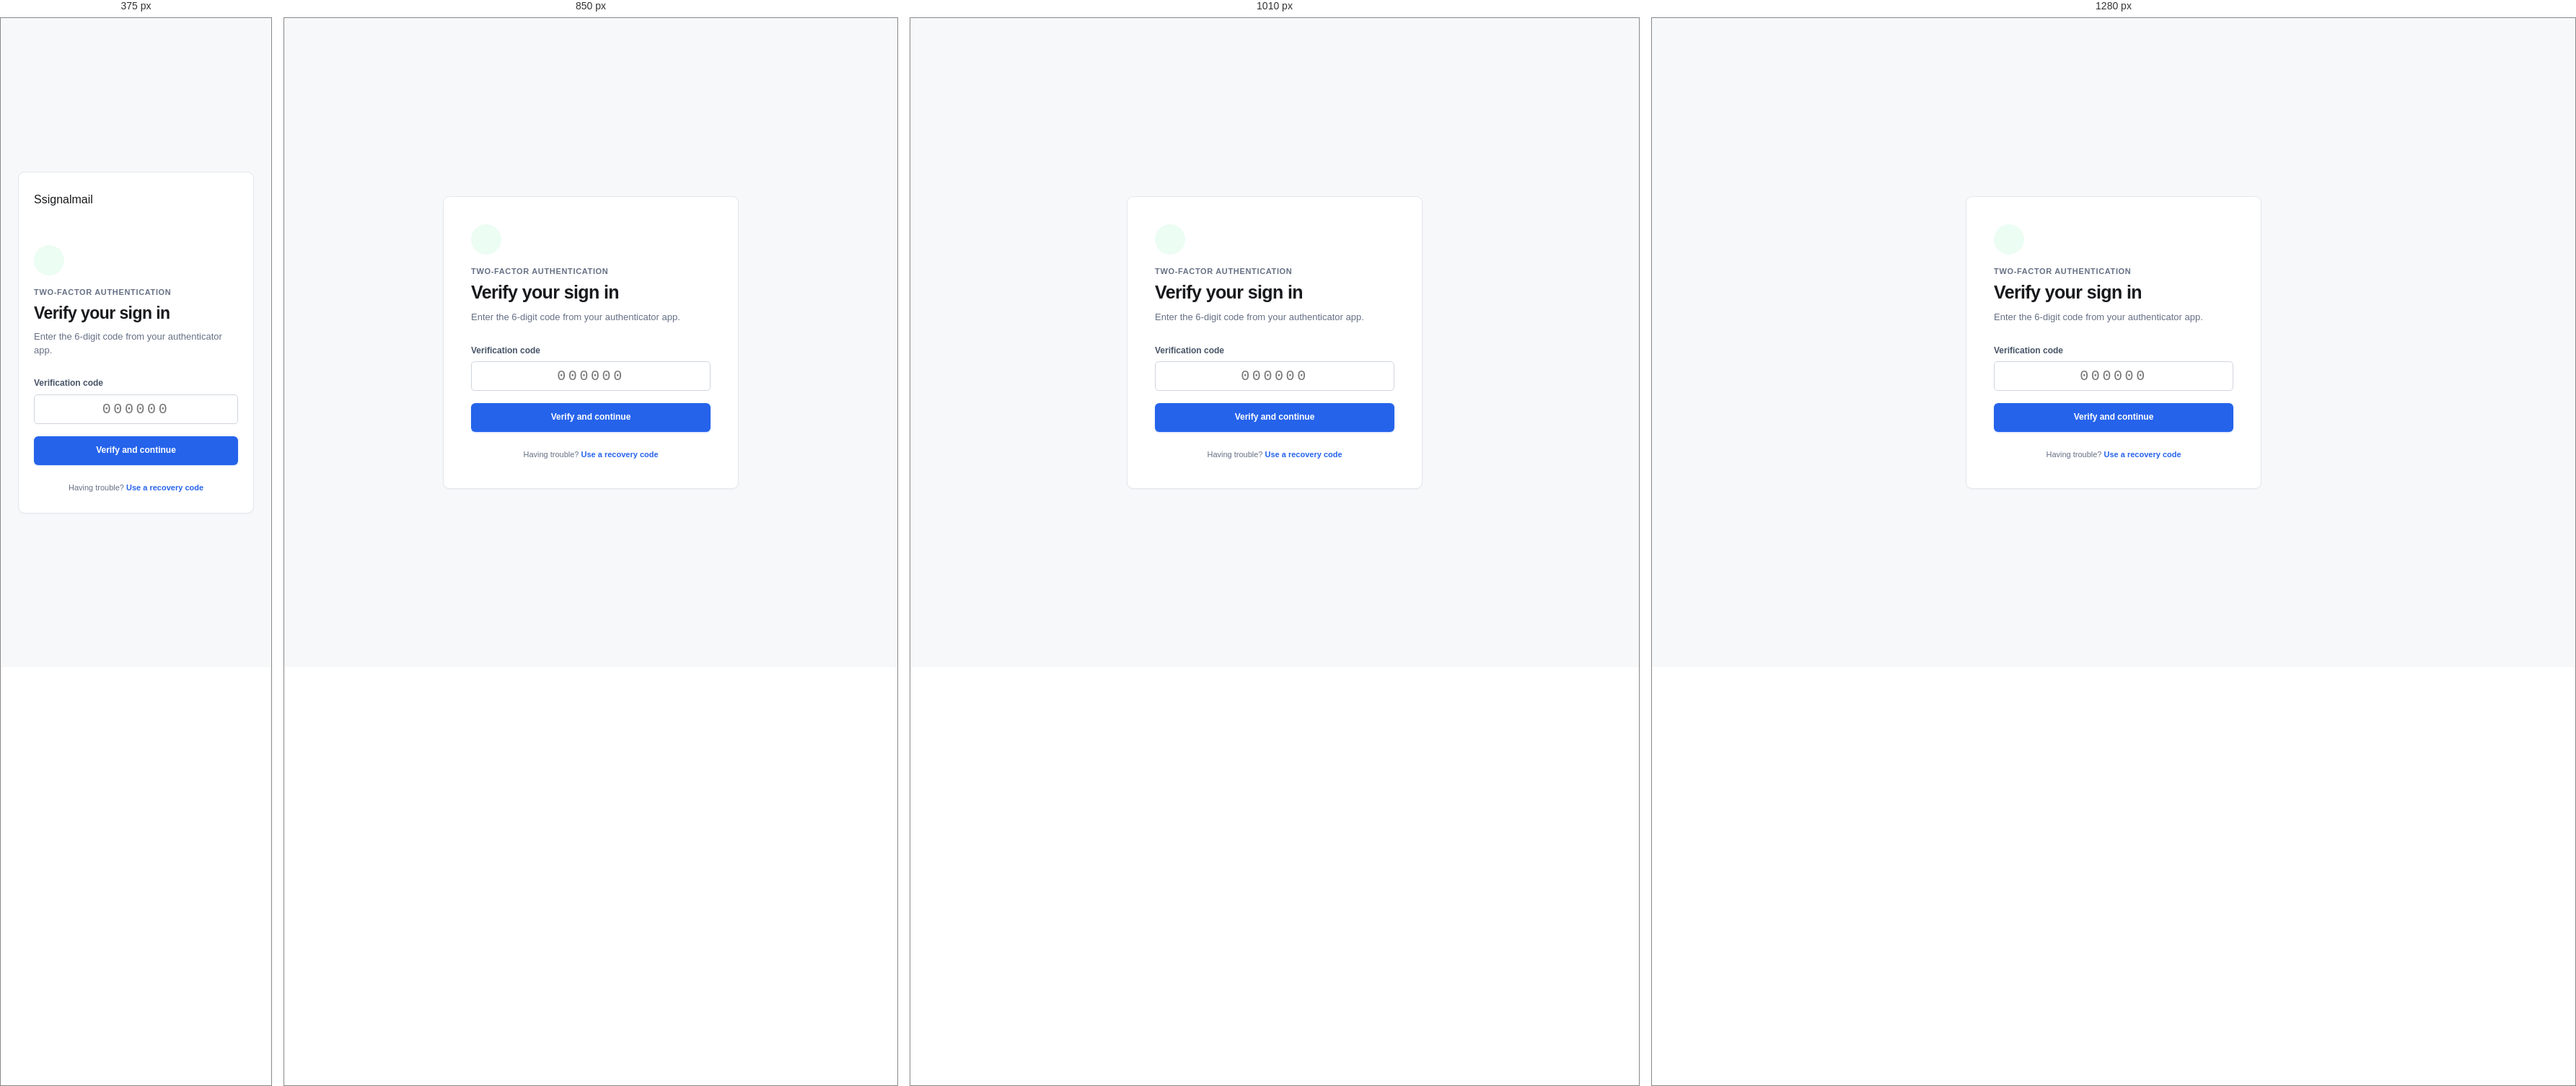
Rendered at 375 px, 850 px, 1010 px and 1280 px, left to right.

<!-- file: mfa.html -->
<!doctype html><html lang="en"><head><meta charset="utf-8" /><meta name="viewport" content="width=device-width, initial-scale=1" /><title>Signal Mail - Verify sign in</title><link rel="stylesheet" href="assets/css/tokens.css" /><link rel="stylesheet" href="assets/css/reset.css" /><link rel="stylesheet" href="assets/css/base.css" /><link rel="stylesheet" href="assets/css/components.css" /></head><body class="auth-page"><main class="auth-centered"><div class="auth-card"><div class="auth-mobile-brand"><a class="brand" href="index.html"><span class="brand__mark">S</span><span class="brand__name">signal<span>mail</span></span></a></div><div class="auth-heading"><span class="auth-icon auth-icon--green"><i data-lucide="shield-check"></i></span><p class="eyebrow">Two-factor authentication</p><h2>Verify your sign in</h2><p>Enter the 6-digit code from your authenticator app.</p></div><form class="auth-form"><label class="field"><span>Verification code</span><input class="code-input" inputmode="numeric" maxlength="6" placeholder="000000" autocomplete="one-time-code" required /></label><button class="button button--primary auth-submit" type="submit">Verify and continue</button></form><p class="auth-switch">Having trouble? <a href="#recovery">Use a recovery code</a></p></div></main><script src="https://unpkg.com/lucide@latest"></script><script>lucide.createIcons();</script></body></html>


/* @media block from assets/css/components.css */
@media (max-width: 1120px) { .email-summary { grid-template-columns: repeat(3, 1fr); }.email-summary__date { border-top: 1px solid var(--color-border); grid-column: 1 / -1; min-height: 52px !important; }.detail-grid { grid-template-columns: 1fr; } }

/* @media block from assets/css/components.css */
@media (max-width: 760px) { .filter-bar { align-items: stretch; flex-direction: column; }.search-field { max-width: none; }.filter-bar__actions { overflow-x: auto; }.filter-button { flex: 0 0 auto; }.email-summary { grid-template-columns: 1fr 1fr; }.email-summary > div:nth-child(2) { border-right: 0; }.email-summary > div:nth-child(3) { border-top: 1px solid var(--color-border); }.email-summary__date { border-right: 0 !important; }.detail-heading { align-items: flex-start; flex-direction: column; gap: 18px; }.detail-heading__title h1 { font-size: 21px; }.detail-heading .page-heading__actions { width: 100%; }.detail-heading .page-heading__actions .button { flex: 1; }.detail-meta { margin-left: 0; }.email-canvas { padding: 35px 8%; }.table-footer { align-items: flex-start; flex-direction: column; gap: 12px; } }

/* @media block from assets/css/components.css */
@media (max-width: 1120px) { .domain-detail-grid { grid-template-columns: 1fr; } }

/* @media block from assets/css/components.css */
@media (max-width: 760px) { .onboarding-banner { align-items: flex-start; flex-wrap: wrap; }.onboarding-banner .text-link { margin-left: 46px; }.domain-stats { grid-template-columns: 1fr 1fr; }.domain-stats > div:nth-child(2) { border-right: 0; }.domain-stats > div:nth-child(3) { border-top: 1px solid var(--color-border); grid-column: 1 / -1; }.domains-panel .panel__header { align-items: stretch; }.search-field--compact { max-width: none; }.domain-row { grid-template-columns: auto minmax(0, 1fr) auto; }.domain-row__health { align-items: flex-start; flex-direction: row; gap: 9px; grid-column: 2 / 3; }.domain-row__arrow { grid-column: 3; grid-row: 1 / span 2; }.domain-health-strip { grid-template-columns: 1fr 1fr; }.domain-health-strip > div:nth-child(2) { border-right: 0; }.domain-health-strip > div:nth-child(3) { border-top: 1px solid var(--color-border); }.dns-panel { overflow-x: auto; }.dns-table { min-width: 710px; }.dns-panel .panel__header { align-items: flex-start; min-width: 710px; }.dns-row--head { padding-top: 6px; } }

/* @media block from assets/css/components.css */
@media (max-width: 760px) { .security-banner { align-items: flex-start; flex-wrap: wrap; }.security-banner .text-link { margin-left: 46px; }.keys-panel { overflow: hidden; }.keys-panel .panel__header { align-items: flex-start; }.keys-panel .table-wrap { overflow-x: auto; }.key-guidance { gap: 18px; grid-template-columns: 1fr; }.key-guidance__item, .key-guidance__item:first-child { border-bottom: 1px solid var(--color-border); border-right: 0; padding: 0 0 16px; }.key-guidance__item:last-child { border-bottom: 0; padding-bottom: 0; } }

/* @media block from assets/css/components.css */
@media (max-width: 1120px) { .webhook-detail-grid { grid-template-columns: 1fr; } }

/* @media block from assets/css/components.css */
@media (max-width: 760px) { .webhook-stats { grid-template-columns: 1fr 1fr; }.webhook-stats > div:nth-child(2) { border-right: 0; }.webhook-stats > div:nth-child(3) { border-top: 1px solid var(--color-border); grid-column: 1 / -1; }.endpoint-row { grid-template-columns: auto minmax(0, 1fr) auto; }.endpoint-row__health { align-items: flex-start; flex-direction: row; grid-column: 2 / 3; }.endpoint-row__health small { margin-top: 3px; }.endpoint-row > .domain-row__arrow { grid-column: 3; grid-row: 1 / span 2; }.webhook-detail-stats { grid-template-columns: 1fr 1fr; }.webhook-detail-stats > div:nth-child(2) { border-right: 0; }.webhook-detail-stats > div:nth-child(3), .webhook-detail-stats > div:nth-child(4) { border-top: 1px solid var(--color-border); }.webhook-detail-stats > div:nth-child(4) { border-right: 0; } }

/* @media block from assets/css/components.css */
@media (max-width: 1120px) { .template-grid { grid-template-columns: repeat(2, minmax(0, 1fr)); }.editor-layout { grid-template-columns: 1fr; }.variables-panel { order: -1; } }

/* @media block from assets/css/components.css */
@media (max-width: 760px) { .template-toolbar { align-items: stretch; flex-direction: column; }.template-toolbar .search-field { max-width: none; }.template-toolbar .filter-bar__actions { overflow-x: auto; }.template-grid { grid-template-columns: 1fr; }.template-card--new { min-height: 180px; }.editor-heading { align-items: flex-start; flex-direction: column; gap: 17px; }.editor-heading .page-heading__actions { width: 100%; }.editor-heading .page-heading__actions .button { flex: 1; }.code-editor { min-height: 350px; } }

/* @media block from assets/css/components.css */
@media (max-width: 1120px) { .suppression-stats { grid-template-columns: repeat(2, 1fr); }.suppression-stats > div:nth-child(2) { border-right: 0; }.suppression-stats > div:nth-child(3), .suppression-stats > div:nth-child(4) { border-top: 1px solid var(--color-border); }.suppression-stats > div:nth-child(4) { border-right: 0; } }

/* @media block from assets/css/components.css */
@media (max-width: 760px) { .suppression-tabs { gap: 18px; overflow-x: auto; }.suppression-tab { flex: 0 0 auto; }.suppression-filter { align-items: stretch; }.suppression-filter .search-field { max-width: none; } }

/* @media block from assets/css/components.css */
@media (max-width: 760px) { .settings-layout { display: block; }.settings-nav { display: flex; gap: 2px; margin: -8px -16px 25px; overflow-x: auto; padding: 0 16px 4px; position: static; }.settings-nav__item { flex: 0 0 auto; white-space: nowrap; }.settings-section__heading { align-items: flex-start; flex-wrap: wrap; }.settings-section__heading .button, .settings-section__heading .text-link { margin-left: auto; }.settings-field { align-items: flex-start; flex-direction: column; gap: 9px; justify-content: center; padding: 14px 0; }.settings-field input, .settings-input-prefix { width: 100%; }.team-row, .security-row { flex-wrap: wrap; padding: 11px 0; }.team-person { min-width: 0; }.team-last { margin-left: auto; }.security-row > span:nth-child(2) { flex: 1; }.security-row .status, .security-row .button, .security-value { margin-left: 39px; }.audit-row { align-items: flex-start; padding: 12px 0; }.audit-row time { margin-left: auto; } }

/* @media block from assets/css/components.css */
@media (max-width: 760px) { .auth-layout { display: block; }.auth-aside { display: none; }.auth-main { min-height: 100vh; padding: 25px 20px; }.auth-mobile-brand { display: block; margin-bottom: 52px; }.auth-heading h2 { font-size: 23px; }.auth-centered .auth-card { padding: 26px 21px; }.onboarding-topbar { padding: 0 16px; }.onboarding-main { padding: 40px 16px 30px; }.onboarding-progress { margin-bottom: 35px; }.onboarding-heading h1 { font-size: 26px; }.onboarding-actions { flex-direction: column-reverse; }.onboarding-actions .button { width: 100%; }.onboarding-checklist { align-items: flex-start; flex-direction: column; gap: 9px; margin-left: 5px; } }

/* @media block from assets/css/components.css */
@media (max-width: 900px) { .plan-grid { grid-template-columns: 1fr; }.billing-columns { grid-template-columns: 1fr; } }

/* @media block from assets/css/components.css */
@media (max-width: 760px) { .billing-alert { align-items: flex-start; flex-wrap: wrap; }.billing-alert .text-link { margin-left: 38px; }.billing-section__heading { align-items: flex-start; flex-direction: column; gap: 12px; }.billing-cycle { align-self: flex-start; } }

/* @media block from assets/css/components.css */
@media (max-width: 800px) { .docs-topbar { padding: 0 16px; }.docs-topnav { display: none; }.docs-topbar__actions { gap: 9px; }.docs-layout { display: block; }.docs-sidebar { border-bottom: 1px solid var(--color-border); border-right: 0; overflow-x: auto; padding: 12px 16px; white-space: nowrap; }.docs-search { display: inline-flex; margin: 0 10px 0 0; vertical-align: middle; width: 220px; }.docs-nav__label { display: none; }.docs-nav__item { display: inline-block; margin-right: 4px; }.docs-content { padding: 25px 16px 40px; }.docs-breadcrumb { margin-bottom: 31px; }.docs-article h1 { font-size: 29px; }.docs-steps { grid-template-columns: 1fr; }.docs-footer { flex-direction: column; gap: 7px; margin-top: 38px; } }

/* @media block from assets/css/components.css */
@media (max-width: 760px) { .states-grid { grid-template-columns: 1fr; }.confirmation-demo { align-items: flex-start; flex-direction: column; gap: 15px; }.confirmation-demo__actions { margin-left: 0; }.notification-drawer { width: min(350px, 100vw); }.toast { bottom: 14px; left: 14px; right: 14px; } }